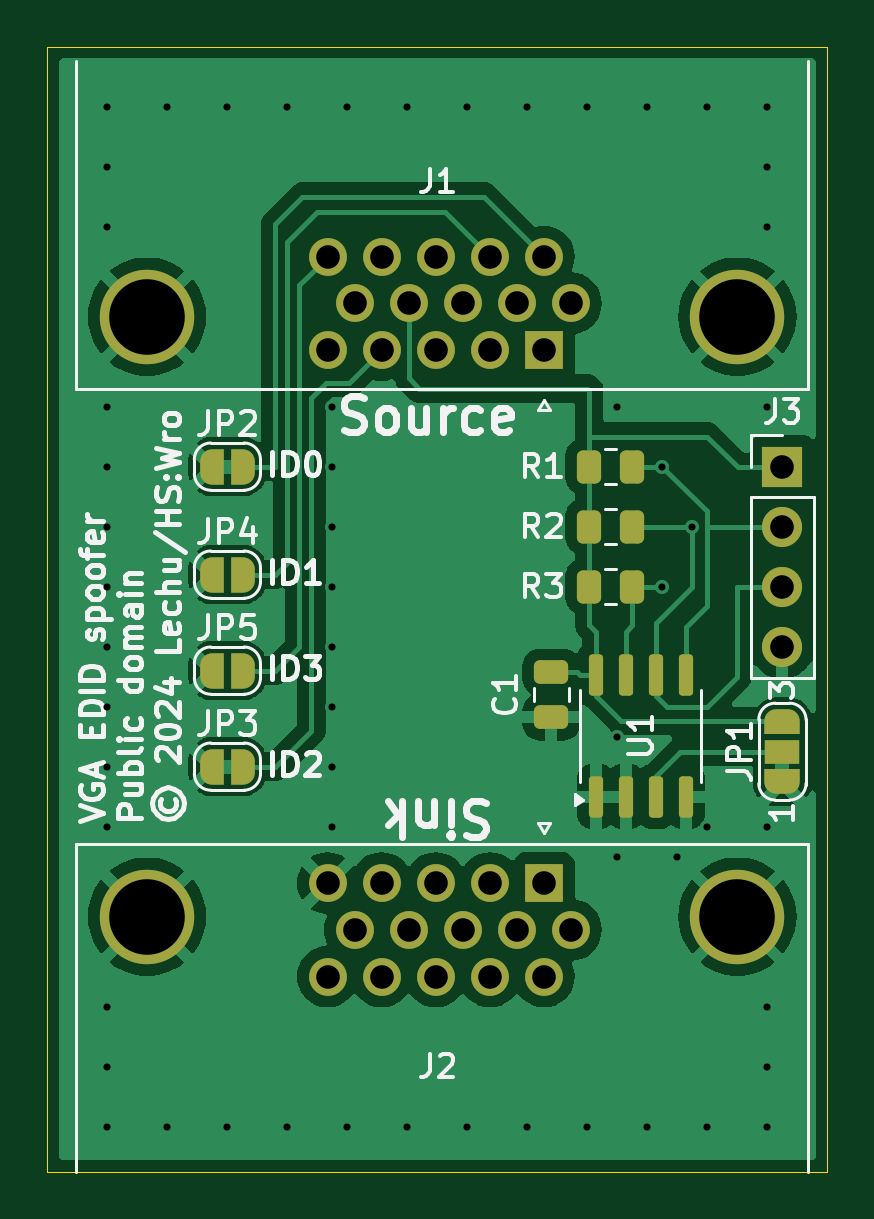
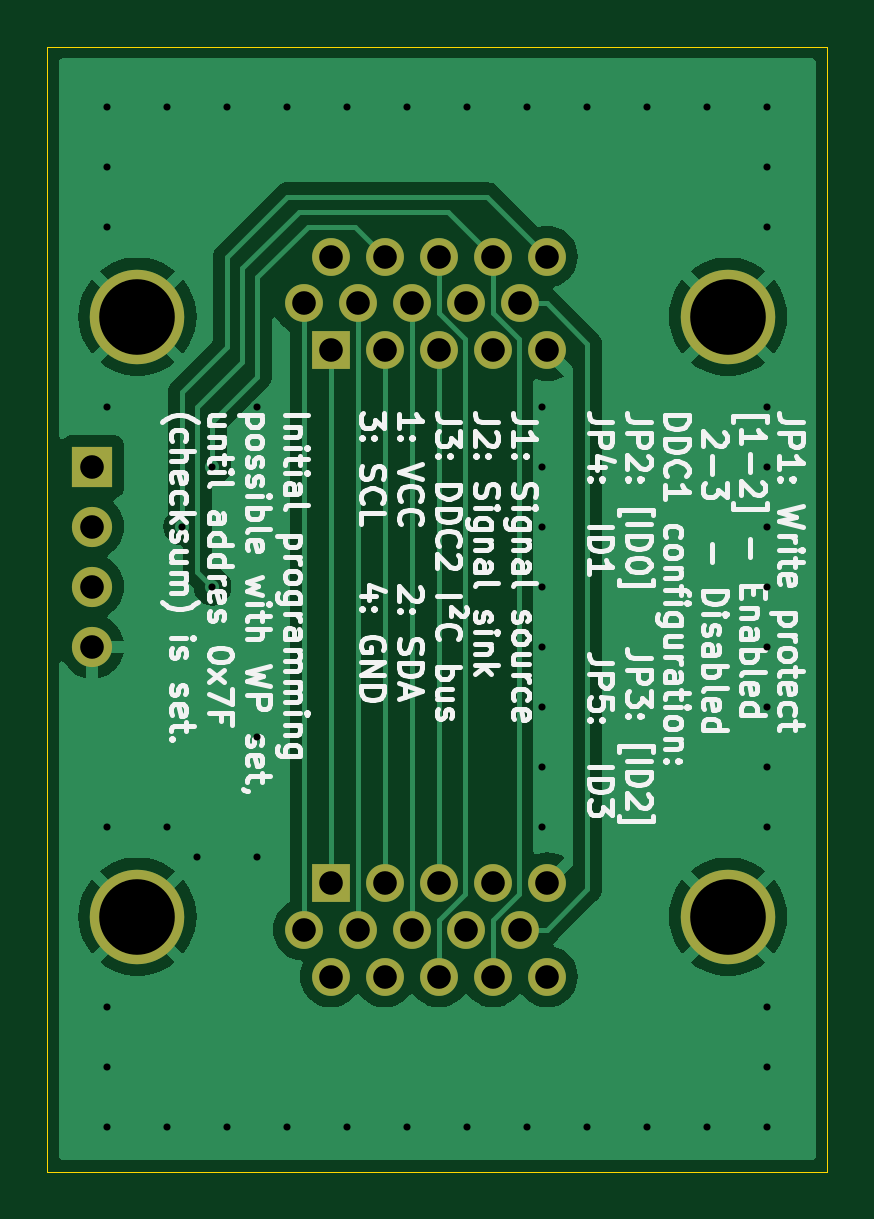
Circuit board: 11 layer files. Board 33.0 x 47.6 mm.
- bottom_copper: EDID_spoofer-B_Cu.gbr (31288 bytes)
- bottom_mask: EDID_spoofer-B_Mask.gbr (1589 bytes)
- paste: EDID_spoofer-B_Paste.gbr (459 bytes)
- bottom_silk: EDID_spoofer-B_Silkscreen.gbr (95572 bytes)
- outline: EDID_spoofer-Edge_Cuts.gbr (609 bytes)
- top_copper: EDID_spoofer-F_Cu.gbr (61469 bytes)
- top_mask: EDID_spoofer-F_Mask.gbr (5086 bytes)
- paste: EDID_spoofer-F_Paste.gbr (1803 bytes)
- top_silk: EDID_spoofer-F_Silkscreen.gbr (47839 bytes)
- drill: EDID_spoofer-NPTH.drl (273 bytes)
- drill: EDID_spoofer-PTH.drl (1809 bytes)

=== bottom_copper: EDID_spoofer-B_Cu.gbr (31288 bytes, source omitted) ===
=== bottom_mask: EDID_spoofer-B_Mask.gbr ===
%TF.GenerationSoftware,KiCad,Pcbnew,8.0.3+1*%
%TF.CreationDate,2024-06-22T01:26:54+02:00*%
%TF.ProjectId,EDID_spoofer,45444944-5f73-4706-9f6f-6665722e6b69,rev?*%
%TF.SameCoordinates,Original*%
%TF.FileFunction,Soldermask,Bot*%
%TF.FilePolarity,Negative*%
%FSLAX46Y46*%
G04 Gerber Fmt 4.6, Leading zero omitted, Abs format (unit mm)*
G04 Created by KiCad (PCBNEW 8.0.3+1) date 2024-06-22 01:26:54*
%MOMM*%
%LPD*%
G01*
G04 APERTURE LIST*
%ADD10C,4.000000*%
%ADD11R,1.600000X1.600000*%
%ADD12C,1.600000*%
%ADD13R,1.700000X1.700000*%
%ADD14O,1.700000X1.700000*%
G04 APERTURE END LIST*
D10*
%TO.C,J2*%
X21990000Y-57150000D03*
X46990000Y-57150000D03*
D11*
X38805000Y-55730000D03*
D12*
X36515000Y-55730000D03*
X34225000Y-55730000D03*
X31935000Y-55730000D03*
X29645000Y-55730000D03*
X39950000Y-57710000D03*
X37660000Y-57710000D03*
X35370000Y-57710000D03*
X33080000Y-57710000D03*
X30790000Y-57710000D03*
X38805000Y-59690000D03*
X36515000Y-59690000D03*
X34225000Y-59690000D03*
X31935000Y-59690000D03*
X29645000Y-59690000D03*
%TD*%
D10*
%TO.C,J1*%
X46990000Y-31750000D03*
X21990000Y-31750000D03*
D11*
X38805000Y-33170000D03*
D12*
X36515000Y-33170000D03*
X34225000Y-33170000D03*
X31935000Y-33170000D03*
X29645000Y-33170000D03*
X39950000Y-31190000D03*
X37660000Y-31190000D03*
X35370000Y-31190000D03*
X33080000Y-31190000D03*
X30790000Y-31190000D03*
X38805000Y-29210000D03*
X36515000Y-29210000D03*
X34225000Y-29210000D03*
X31935000Y-29210000D03*
X29645000Y-29210000D03*
%TD*%
D13*
%TO.C,J3*%
X48895000Y-38110000D03*
D14*
X48895000Y-40650000D03*
X48895000Y-43190000D03*
X48895000Y-45730000D03*
%TD*%
M02*

=== paste: EDID_spoofer-B_Paste.gbr ===
%TF.GenerationSoftware,KiCad,Pcbnew,8.0.3+1*%
%TF.CreationDate,2024-06-22T01:26:53+02:00*%
%TF.ProjectId,EDID_spoofer,45444944-5f73-4706-9f6f-6665722e6b69,rev?*%
%TF.SameCoordinates,Original*%
%TF.FileFunction,Paste,Bot*%
%TF.FilePolarity,Positive*%
%FSLAX46Y46*%
G04 Gerber Fmt 4.6, Leading zero omitted, Abs format (unit mm)*
G04 Created by KiCad (PCBNEW 8.0.3+1) date 2024-06-22 01:26:53*
%MOMM*%
%LPD*%
G01*
G04 APERTURE LIST*
G04 APERTURE END LIST*
M02*

=== bottom_silk: EDID_spoofer-B_Silkscreen.gbr (95572 bytes, source omitted) ===
=== outline: EDID_spoofer-Edge_Cuts.gbr ===
%TF.GenerationSoftware,KiCad,Pcbnew,8.0.3+1*%
%TF.CreationDate,2024-06-22T01:26:54+02:00*%
%TF.ProjectId,EDID_spoofer,45444944-5f73-4706-9f6f-6665722e6b69,rev?*%
%TF.SameCoordinates,Original*%
%TF.FileFunction,Profile,NP*%
%FSLAX46Y46*%
G04 Gerber Fmt 4.6, Leading zero omitted, Abs format (unit mm)*
G04 Created by KiCad (PCBNEW 8.0.3+1) date 2024-06-22 01:26:54*
%MOMM*%
%LPD*%
G01*
G04 APERTURE LIST*
%TA.AperFunction,Profile*%
%ADD10C,0.050000*%
%TD*%
G04 APERTURE END LIST*
D10*
X17780000Y-20320000D02*
X50800000Y-20320000D01*
X50800000Y-67945000D01*
X17780000Y-67945000D01*
X17780000Y-20320000D01*
M02*

=== top_copper: EDID_spoofer-F_Cu.gbr (61469 bytes, source omitted) ===
=== top_mask: EDID_spoofer-F_Mask.gbr (5086 bytes, source withheld) ===
=== paste: EDID_spoofer-F_Paste.gbr (1803 bytes, source withheld) ===
=== top_silk: EDID_spoofer-F_Silkscreen.gbr (47839 bytes, source omitted) ===
=== drill: EDID_spoofer-NPTH.drl ===
M48
; DRILL file {KiCad 8.0.3+1} date 2024-06-22T01:26:50+0200
; FORMAT={-:-/ absolute / metric / decimal}
; #@! TF.CreationDate,2024-06-22T01:26:50+02:00
; #@! TF.GenerationSoftware,Kicad,Pcbnew,8.0.3+1
; #@! TF.FileFunction,NonPlated,1,2,NPTH
FMAT,2
METRIC
%
G90
G05
M30

=== drill: EDID_spoofer-PTH.drl ===
M48
; DRILL file {KiCad 8.0.3+1} date 2024-06-22T01:26:50+0200
; FORMAT={-:-/ absolute / metric / decimal}
; #@! TF.CreationDate,2024-06-22T01:26:50+02:00
; #@! TF.GenerationSoftware,Kicad,Pcbnew,8.0.3+1
; #@! TF.FileFunction,Plated,1,2,PTH
FMAT,2
METRIC
; #@! TA.AperFunction,Plated,PTH,ViaDrill
T1C0.300
; #@! TA.AperFunction,Plated,PTH,ComponentDrill
T2C1.000
; #@! TA.AperFunction,Plated,PTH,ComponentDrill
T3C3.200
%
G90
G05
T1
X20.32Y-22.86
X20.32Y-25.4
X20.32Y-27.94
X20.32Y-35.56
X20.32Y-38.1
X20.32Y-40.64
X20.32Y-43.18
X20.32Y-45.72
X20.32Y-48.26
X20.32Y-50.8
X20.32Y-53.34
X20.32Y-60.96
X20.32Y-63.5
X20.32Y-66.04
X22.86Y-22.86
X22.86Y-66.04
X25.4Y-22.86
X25.4Y-66.04
X27.94Y-22.86
X27.94Y-66.04
X29.845Y-35.56
X29.845Y-38.1
X29.845Y-40.64
X29.845Y-43.18
X29.845Y-45.72
X29.845Y-48.26
X29.845Y-50.8
X29.845Y-53.34
X30.48Y-22.86
X30.48Y-66.04
X33.02Y-22.86
X33.02Y-66.04
X35.56Y-22.86
X35.56Y-66.04
X38.1Y-22.86
X38.1Y-66.04
X40.64Y-22.86
X40.64Y-66.04
X41.91Y-35.56
X41.91Y-49.53
X41.91Y-54.61
X43.18Y-22.86
X43.18Y-66.04
X43.815Y-38.1
X43.815Y-43.18
X44.45Y-54.61
X45.085Y-40.64
X45.72Y-22.86
X45.72Y-53.34
X45.72Y-66.04
X48.26Y-22.86
X48.26Y-25.4
X48.26Y-27.94
X48.26Y-35.56
X48.26Y-53.34
X48.26Y-60.96
X48.26Y-63.5
X48.26Y-66.04
T2
X29.645Y-29.21
X29.645Y-33.17
X29.645Y-55.73
X29.645Y-59.69
X30.79Y-31.19
X30.79Y-57.71
X31.935Y-29.21
X31.935Y-33.17
X31.935Y-55.73
X31.935Y-59.69
X33.08Y-31.19
X33.08Y-57.71
X34.225Y-29.21
X34.225Y-33.17
X34.225Y-55.73
X34.225Y-59.69
X35.37Y-31.19
X35.37Y-57.71
X36.515Y-29.21
X36.515Y-33.17
X36.515Y-55.73
X36.515Y-59.69
X37.66Y-31.19
X37.66Y-57.71
X38.805Y-29.21
X38.805Y-33.17
X38.805Y-55.73
X38.805Y-59.69
X39.95Y-31.19
X39.95Y-57.71
X48.895Y-38.11
X48.895Y-40.65
X48.895Y-43.19
X48.895Y-45.73
T3
X21.99Y-31.75
X21.99Y-57.15
X46.99Y-31.75
X46.99Y-57.15
M30
